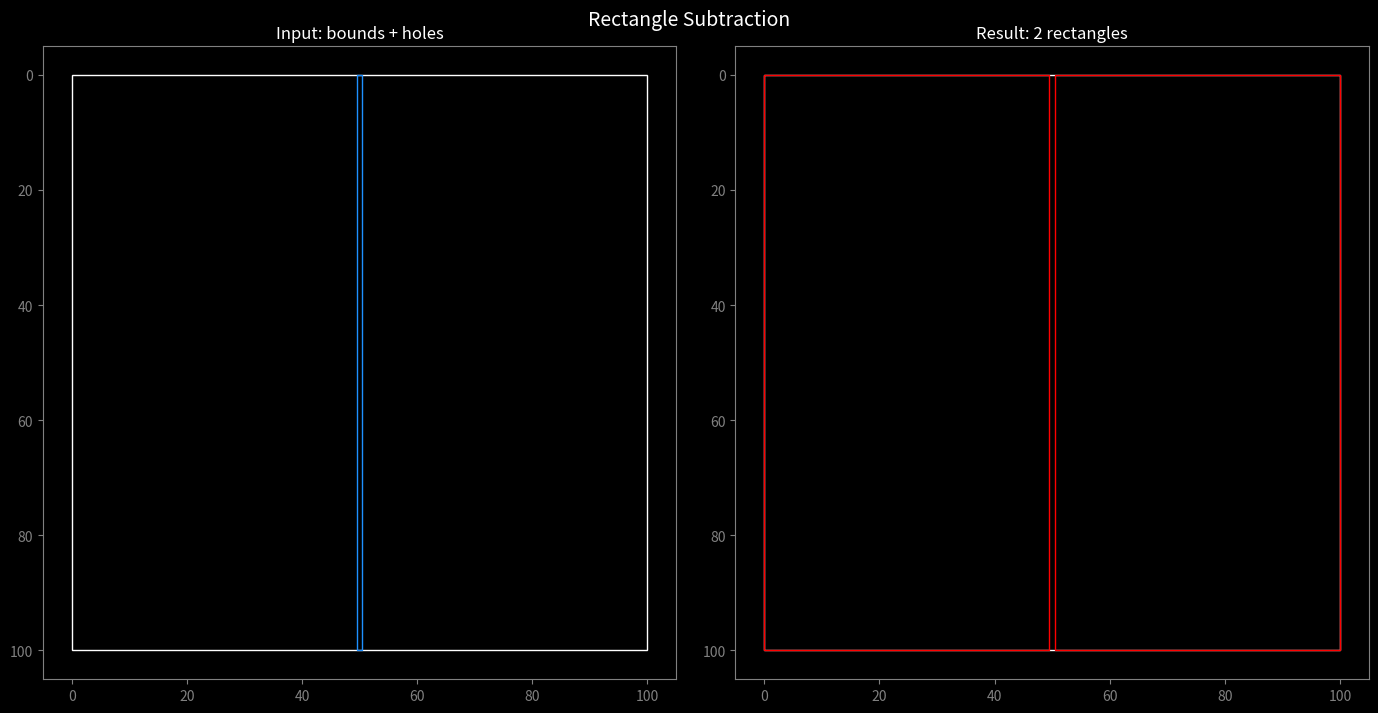

Source code (Python):
"""
Rectangle subtraction via strip decomposition.

Given a bounding rectangle and a set of rectangles to subtract,
returns the remaining area as a minimal set of non-overlapping rectangles.

Uses a sweep-line approach: collect all unique edge coordinates along one axis,
creating strips. Within each strip, merge the covered intervals and return the gaps.
Automatically picks the axis (horizontal vs vertical strips) that yields fewer output rectangles.
"""

from __future__ import annotations
from typing import List, Tuple,NamedTuple

__all__ = ['subtract_intervals_2d']

class Rect(NamedTuple):
    """Axis-aligned rectangle defined by [x0, x1) x [y0, y1)."""
    x0: float
    y0: float
    x1: float
    y1: float

    @property
    def width(self) -> float:
        return self.x1 - self.x0

    @property
    def height(self) -> float:
        return self.y1 - self.y0

    @property
    def area(self) -> float:
        return max(0, self.width) * max(0, self.height)

    def is_valid(self) -> bool:
        return self.x0 < self.x1 and self.y0 < self.y1

    def intersects(self, other: Rect) -> bool:
        return (self.x0 < other.x1 and self.x1 > other.x0 and
                self.y0 < other.y1 and self.y1 > other.y0)

    def clamp(self, bounds: Rect) -> Rect | None:
        """Clamp this rect to bounds. Returns None if no overlap."""
        r = Rect(
            max(self.x0, bounds.x0), max(self.y0, bounds.y0),
            min(self.x1, bounds.x1), min(self.y1, bounds.y1),
        )
        return r if r.is_valid() else None
    def as_bounds(self):
        return (self.x0,self.y0), (self.x1,self.y1)

# ---------------------------------------------------------------------------
# Core helpers
# ---------------------------------------------------------------------------

def _merge_intervals(intervals: List[Tuple[float, float]]) -> List[Tuple[float, float]]:
    """Merge a list of (lo, hi) intervals into non-overlapping sorted intervals."""
    if not intervals:
        return []
    intervals.sort()
    merged = [intervals[0]]
    for lo, hi in intervals[1:]:
        if lo <= merged[-1][1]:
            merged[-1] = (merged[-1][0], max(merged[-1][1], hi))
        else:
            merged.append((lo, hi))
    return merged


def _gap_intervals(
        merged: List[Tuple[float, float]], lo: float, hi: float
) -> List[Tuple[float, float]]:
    """Return the uncovered portions of [lo, hi] given merged covered intervals."""
    gaps = []
    cursor = lo
    for a, b in merged:
        if a > cursor:
            gaps.append((cursor, a))
        cursor = max(cursor, b)
    if cursor < hi:
        gaps.append((cursor, hi))
    return gaps


# ---------------------------------------------------------------------------
# Strip-based subtraction along a single axis
# ---------------------------------------------------------------------------

def _subtract_strips_y(
        bounds: Rect, holes: List[Rect]
) -> List[Rect]:
    """
    Sweep along Y (horizontal strips).
    Collect unique Y coords → strips; per strip find uncovered X intervals.
    """
    # Clamp holes to bounds and discard empties
    clamped: List[Rect] = []
    for h in holes:
        c = h.clamp(bounds)
        if c is not None:
            clamped.append(c)

    # Unique Y coordinates (strip boundaries)
    ys: set[float] = {bounds.y0, bounds.y1}
    for h in clamped:
        ys.add(h.y0)
        ys.add(h.y1)
    ys_sorted = sorted(ys)

    result: List[Rect] = []
    for i in range(len(ys_sorted) - 1):
        strip_y0 = ys_sorted[i]
        strip_y1 = ys_sorted[i + 1]
        if strip_y0 < bounds.y0 or strip_y1 > bounds.y1:
            continue
        if strip_y0 >= strip_y1:
            continue

        # Collect X intervals covered by holes in this strip
        covered: List[Tuple[float, float]] = []
        for h in clamped:
            if h.y0 <= strip_y0 and h.y1 >= strip_y1:
                covered.append((h.x0, h.x1))

        merged = _merge_intervals(covered)
        gaps = _gap_intervals(merged, bounds.x0, bounds.x1)

        for gx0, gx1 in gaps:
            result.append(Rect(gx0, strip_y0, gx1, strip_y1))

    return result


def _subtract_strips_x(
        bounds: Rect, holes: List[Rect]
) -> List[Rect]:
    """
    Sweep along X (vertical strips).
    Same logic, transposed axis.
    """
    clamped: List[Rect] = []
    for h in holes:
        c = h.clamp(bounds)
        if c is not None:
            clamped.append(c)

    xs: set[float] = {bounds.x0, bounds.x1}
    for h in clamped:
        xs.add(h.x0)
        xs.add(h.x1)
    xs_sorted = sorted(xs)

    result: List[Rect] = []
    for i in range(len(xs_sorted) - 1):
        strip_x0 = xs_sorted[i]
        strip_x1 = xs_sorted[i + 1]
        if strip_x0 < bounds.x0 or strip_x1 > bounds.x1:
            continue
        if strip_x0 >= strip_x1:
            continue

        covered: List[Tuple[float, float]] = []
        for h in clamped:
            if h.x0 <= strip_x0 and h.x1 >= strip_x1:
                covered.append((h.y0, h.y1))

        merged = _merge_intervals(covered)
        gaps = _gap_intervals(merged, bounds.y0, bounds.y1)

        for gy0, gy1 in gaps:
            result.append(Rect(strip_x0, gy0, strip_x1, gy1))

    return result


# ---------------------------------------------------------------------------
# Merge adjacent rectangles to reduce count
# ---------------------------------------------------------------------------

def _merge_adjacent(rects: List[Rect]) -> List[Rect]:
    """
    Merge rectangles that share an edge and form a larger rectangle.
    Greedily merge pairs that share the same X-span with touching Y,
    or same Y-span with touching X.
    """
    if not rects:
        return rects

    changed = True
    pool = list(rects)
    while changed:
        changed = False
        merged_set: set[int] = set()
        new_pool: List[Rect] = []
        # Index by x-span for horizontal merging
        for i in range(len(pool)):
            if i in merged_set:
                continue
            r = pool[i]
            for j in range(i + 1, len(pool)):
                if j in merged_set:
                    continue
                s = pool[j]
                # Same X span, adjacent Y
                if (r.x0 == s.x0 and r.x1 == s.x1):
                    if abs(r.y1 - s.y0) < 1e-12:
                        r = Rect(r.x0, r.y0, r.x1, s.y1)
                        merged_set.add(j)
                        changed = True
                    elif abs(s.y1 - r.y0) < 1e-12:
                        r = Rect(r.x0, s.y0, r.x1, r.y1)
                        merged_set.add(j)
                        changed = True
                # Same Y span, adjacent X
                elif (r.y0 == s.y0 and r.y1 == s.y1):
                    if abs(r.x1 - s.x0) < 1e-12:
                        r = Rect(r.x0, r.y0, s.x1, r.y1)
                        merged_set.add(j)
                        changed = True
                    elif abs(s.x1 - r.x0) < 1e-12:
                        r = Rect(s.x0, r.y0, r.x1, r.y1)
                        merged_set.add(j)
                        changed = True
            new_pool.append(r)
        pool = new_pool

    return pool


# ---------------------------------------------------------------------------
# Public API
# ---------------------------------------------------------------------------
def subtract_intervals_2d(intervs, bounds=((0.,0.),(1.,1.)),merge:bool=True):
    return [item.as_bounds() for item in subtract_rects(Rect(*bounds[0],*bounds[1]),  [ Rect(*i[0],*i[1]) for i in intervs],merge=merge,direction='auto')]

def subtract_rects(
        bounds: Rect,
        holes: List[Rect],
        *,
        direction: str = "auto",
        merge: bool = True,
) -> List[Rect]:
    """
    Subtract *holes* from *bounds* and return the remaining area
    as a list of non-overlapping rectangles.

    Parameters
    ----------
    bounds : Rect
        The outer bounding rectangle.
    holes : list[Rect]
        Rectangles to subtract. May overlap each other and may extend
        beyond *bounds* (they are clamped automatically).
    direction : str
        "y" for horizontal strips, "x" for vertical strips,
        "auto" to pick whichever produces fewer output rectangles.
    merge : bool
        If True, greedily merge adjacent result rectangles that form
        a larger rectangle (reduces count further).

    Returns
    -------
    list[Rect]
        Non-overlapping rectangles covering exactly the remaining area.
    """
    if direction == "y":
        result = _subtract_strips_y(bounds, holes)
    elif direction == "x":
        result = _subtract_strips_x(bounds, holes)
    else:
        ry = _subtract_strips_y(bounds, holes)
        rx = _subtract_strips_x(bounds, holes)
        result = ry if len(ry) <= len(rx) else rx

    if merge:
        result = _merge_adjacent(result)

    return result


# ---------------------------------------------------------------------------
# Visualization
# ---------------------------------------------------------------------------

def debug_visualize(
        bounds: Rect,
        holes: List[Rect],
        result: List[Rect],
        title: str = "",
        save_path: str | None = None,
):
    """Render bounds, holes, and result rectangles with matplotlib."""
    import matplotlib.pyplot as plt
    import matplotlib.patches as patches

    fig, axes = plt.subplots(1, 2, figsize=(14, 7), facecolor="black")
    if title:
        fig.suptitle(title, color="white", fontsize=14)

    for ax in axes:
        ax.set_facecolor("black")
        ax.set_aspect("equal")
        ax.invert_yaxis()
        ax.set_xlim(bounds.x0 - 5, bounds.x1 + 5)
        ax.set_ylim(bounds.y1 + 5, bounds.y0 - 5)
        ax.tick_params(colors="gray")
        for spine in ax.spines.values():
            spine.set_color("gray")

    # Left: bounds (white) + holes (blue)
    ax = axes[0]
    ax.set_title("Input: bounds + holes", color="white")
    ax.add_patch(patches.Rectangle(
        (bounds.x0, bounds.y0), bounds.width, bounds.height,
        linewidth=1, edgecolor="white", facecolor="none",
    ))
    for h in holes:
        ax.add_patch(patches.Rectangle(
            (h.x0, h.y0), h.width, h.height,
            linewidth=1, edgecolor="dodgerblue", facecolor="none",
        ))

    # Right: result (red)
    ax = axes[1]
    ax.set_title(f"Result: {len(result)} rectangles", color="white")
    ax.add_patch(patches.Rectangle(
        (bounds.x0, bounds.y0), bounds.width, bounds.height,
        linewidth=1, edgecolor="white", facecolor="none",
    ))
    for r in result:
        ax.add_patch(patches.Rectangle(
            (r.x0, r.y0), r.width, r.height,
            linewidth=1, edgecolor="red", facecolor="none",
        ))

    plt.tight_layout()
    if save_path:
        plt.savefig(save_path, dpi=150, facecolor="black")
        print(f"Saved to {save_path}")
    else:
        plt.show()
    plt.close(fig)


# ---------------------------------------------------------------------------
# Demo matching the uploaded images
# ---------------------------------------------------------------------------

if __name__ == "__main__":
    # Bounding box
    bounds = Rect(0, 0, 100, 100)

    # Blue rectangles from Image 1 (approximate)
    holes = [
        Rect( 49.5, 0,50.5,100 ),     # top-right

    ]

    result = subtract_rects(bounds, holes, direction="auto")

    print(f"Input:  {len(holes)} holes")
    print(f"Output: {len(result)} result rectangles")
    print()
    for i, r in enumerate(result):
        print(f"  R{i}: x=[{r.x0:.1f}, {r.x1:.1f}]  y=[{r.y0:.1f}, {r.y1:.1f}]  "
              f"area={r.area:.1f}")

    # Total area check
    total_result_area = sum(r.area for r in result)
    print(f"\nBounds area:       {bounds.area:.1f}")
    print(f"Result total area: {total_result_area:.1f}")

    debug_visualize(bounds, holes, result, title="Rectangle Subtraction", save_path="demo.png")
